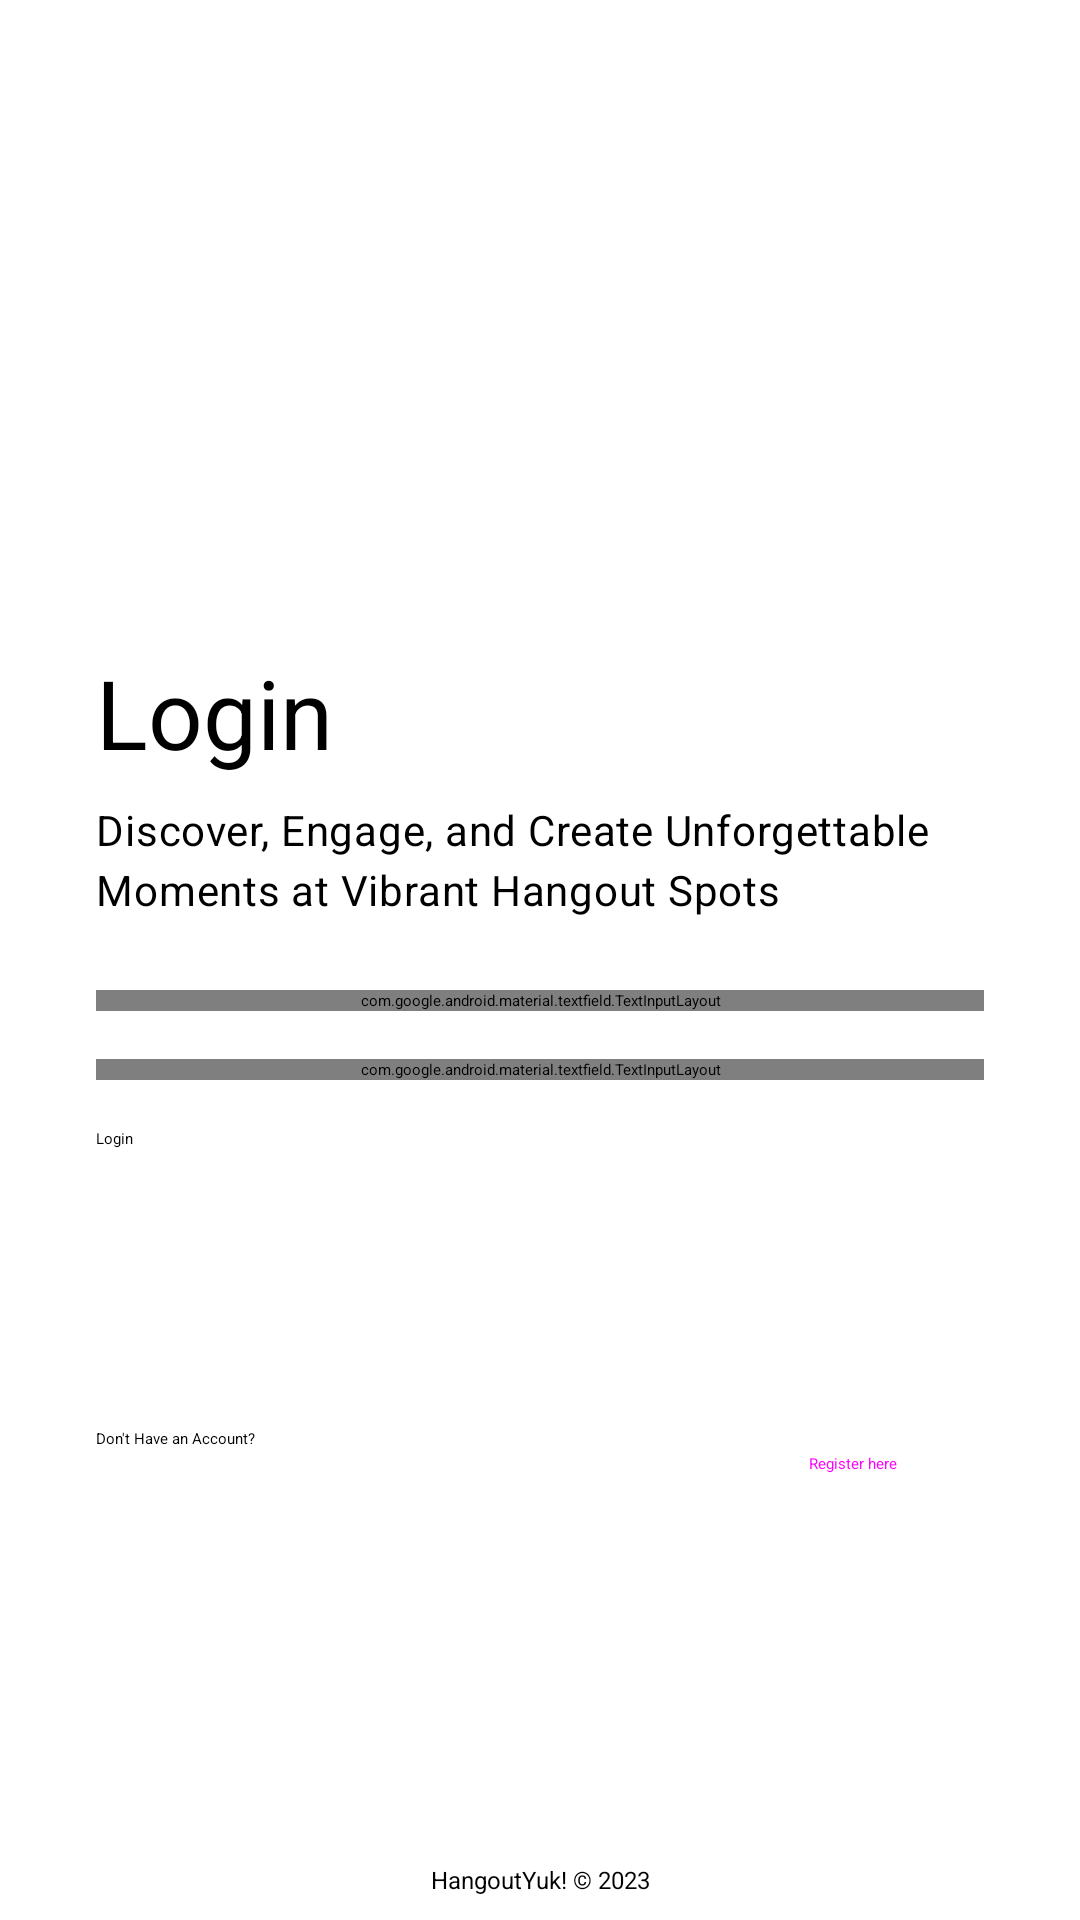

Layout XML and referenced resources for this Android screen:
<!-- AndroidManifest.xml: activity theme Theme.App.Starting -->
<!-- res/layout/activity_login.xml -->
<?xml version="1.0" encoding="utf-8"?>
<androidx.constraintlayout.widget.ConstraintLayout xmlns:android="http://schemas.android.com/apk/res/android"
    xmlns:app="http://schemas.android.com/apk/res-auto"
    xmlns:tools="http://schemas.android.com/tools"
    android:layout_width="match_parent"
    android:layout_height="match_parent"
    tools:context=".ui.login.LoginActivity">

    <ProgressBar
        android:id="@+id/progressBar"
        style="?android:attr/progressBarStyle"
        android:layout_width="wrap_content"
        android:layout_height="wrap_content"
        android:elevation="3dp"
        android:visibility="gone"
        app:layout_constraintBottom_toBottomOf="parent"
        app:layout_constraintEnd_toEndOf="parent"
        app:layout_constraintStart_toStartOf="parent"
        app:layout_constraintTop_toTopOf="parent"
        tools:visibility="visible" />

    <androidx.constraintlayout.widget.Guideline
        android:id="@+id/guideline"
        android:layout_width="wrap_content"
        android:layout_height="wrap_content"
        android:orientation="horizontal"
        app:layout_constraintGuide_begin="32dp" />

    <ImageView
        android:id="@+id/imageView"
        android:layout_width="0dp"
        android:layout_height="0dp"
        android:layout_marginStart="32dp"
        android:layout_marginEnd="32dp"
        app:layout_constraintBottom_toTopOf="@+id/guideline4"
        app:layout_constraintEnd_toEndOf="parent"
        app:layout_constraintStart_toStartOf="parent"
        app:layout_constraintTop_toTopOf="@+id/guideline"
        app:srcCompat="@drawable/login"
        android:contentDescription="@string/illustration" />


    <androidx.constraintlayout.widget.Guideline
        android:id="@+id/guideline4"
        android:layout_width="wrap_content"
        android:layout_height="wrap_content"
        android:orientation="horizontal"
        app:layout_constraintGuide_percent="0.3" />

    <TextView
        android:id="@+id/titleTextView"
        style="@style/TextAppearance.Material3.HeadlineLarge"
        android:layout_width="wrap_content"
        android:layout_height="wrap_content"
        android:layout_marginStart="32dp"
        android:layout_marginTop="24dp"
        android:text="@string/title_login"
        app:layout_constraintStart_toStartOf="parent"
        app:layout_constraintTop_toBottomOf="@+id/guideline4" />

    <TextView
        android:id="@+id/subtitleTextView"
        style="@style/TextAppearance.Material3.BodyMedium"
        android:layout_width="0dp"
        android:layout_height="wrap_content"
        android:layout_marginStart="32dp"
        android:layout_marginTop="8dp"
        android:layout_marginEnd="32dp"
        android:text="@string/subtitle_login"
        app:layout_constraintEnd_toEndOf="parent"
        app:layout_constraintStart_toStartOf="parent"
        app:layout_constraintTop_toBottomOf="@+id/titleTextView" />

    <com.google.android.material.textfield.TextInputLayout
        android:id="@+id/emailEditTextLayout"
        style="@style/Widget.Material3.TextInputLayout.OutlinedBox"
        android:layout_width="0dp"
        android:layout_height="wrap_content"
        android:layout_marginStart="32dp"
        android:layout_marginTop="24dp"
        android:layout_marginEnd="32dp"
        android:hint="@string/email"
        app:layout_constraintEnd_toEndOf="parent"
        app:layout_constraintStart_toStartOf="parent"
        app:layout_constraintTop_toBottomOf="@+id/subtitleTextView"
        app:startIconDrawable="@drawable/ic_email">

        <com.google.android.material.textfield.TextInputEditText
            android:id="@+id/ed_login_email"
            android:layout_width="match_parent"
            android:layout_height="wrap_content"
            android:ems="10"
            android:inputType="textEmailAddress"
            tools:ignore="SpeakableTextPresentCheck,TouchTargetSizeCheck" />
    </com.google.android.material.textfield.TextInputLayout>


    <com.google.android.material.textfield.TextInputLayout
        android:id="@+id/passwordEditTextLayout"
        style="@style/Widget.Material3.TextInputLayout.OutlinedBox"
        android:layout_width="0dp"
        android:layout_height="wrap_content"
        android:layout_marginStart="32dp"
        android:layout_marginTop="16dp"
        android:layout_marginEnd="32dp"
        android:hint="@string/password"
        app:layout_constraintEnd_toEndOf="parent"
        app:layout_constraintStart_toStartOf="parent"
        app:layout_constraintTop_toBottomOf="@+id/emailEditTextLayout"
        app:startIconDrawable="@drawable/ic_password">

        <com.google.android.material.textfield.TextInputEditText
            android:id="@+id/ed_login_password"
            android:layout_width="match_parent"
            android:layout_height="wrap_content"
            android:ems="10"
            android:inputType="textPassword"
            tools:ignore="SpeakableTextPresentCheck,TouchTargetSizeCheck" />
    </com.google.android.material.textfield.TextInputLayout>

    <Button
        android:id="@+id/btn_login"
        android:layout_width="0dp"
        android:layout_height="64dp"
        android:layout_marginStart="32dp"
        android:layout_marginTop="16dp"
        android:layout_marginEnd="32dp"
        android:text="@string/title_login"
        app:layout_constraintEnd_toEndOf="parent"
        app:layout_constraintStart_toStartOf="parent"
        app:layout_constraintTop_toBottomOf="@+id/passwordEditTextLayout"
        tools:ignore="DuplicateSpeakableTextCheck" />

    <TextView
        android:id="@+id/tv_yet"
        android:layout_width="0dp"
        android:layout_height="wrap_content"
        android:layout_marginStart="32dp"
        android:layout_marginTop="12dp"
        android:text="@string/havent_account"
        app:layout_constraintStart_toStartOf="parent"
        app:layout_constraintTop_toBottomOf="@+id/btn_register"
        app:layout_constraintTop_toTopOf="@+id/btn_register"
        tools:ignore="TextContrastCheck" />

    <Button
        android:id="@+id/btn_register"
        style="@style/Widget.Material3.Button.TextButton"
        android:layout_width="wrap_content"
        android:layout_height="wrap_content"
        android:layout_marginTop="24dp"
        android:layout_marginEnd="32dp"
        android:text="@string/register_here"
        app:layout_constraintEnd_toEndOf="parent"
        app:layout_constraintTop_toBottomOf="@+id/btn_login"
        tools:ignore="TextSizeCheck,TextContrastCheck" />

    <TextView
        android:id="@+id/copyrightTextView"
        android:layout_width="wrap_content"
        android:layout_height="wrap_content"
        android:layout_marginStart="32dp"
        android:layout_marginEnd="32dp"
        android:layout_marginBottom="8dp"
        android:text="@string/copyright"
        android:textSize="8sp"
        app:layout_constraintBottom_toBottomOf="parent"
        app:layout_constraintEnd_toEndOf="parent"
        app:layout_constraintStart_toStartOf="parent"
        tools:ignore="SmallSp,TextContrastCheck" />

</androidx.constraintlayout.widget.ConstraintLayout>
<!-- resources referenced by this layout -->
<resources>
  <string name="copyright">HangoutYuk! © 2023</string>
  <string name="email">Email</string>
  <string name="havent_account">Don\'t Have an Account?</string>
  <string name="illustration">Illustration</string>
  <string name="password">Password</string>
  <string name="register_here">Register here</string>
  <string name="subtitle_login">Discover, Engage, and Create Unforgettable Moments at Vibrant Hangout Spots</string>
  <string name="title_login">Login</string>
  <style name="Theme.App.Starting" parent="Theme.SplashScreen">
          <item name="windowSplashScreenBackground">#FFFFFF</item>
          <item name="windowSplashScreenAnimatedIcon">@drawable/logo_colored</item>
          <item name="windowSplashScreenAnimationDuration">3000</item>
          <item name="postSplashScreenTheme">@style/AppTheme</item>
      </style>
  <color name="md_theme_light_primary">#4D6706</color>
  <color name="md_theme_light_onPrimary">#FFFFFF</color>
  <color name="md_theme_light_primaryContainer">#CDEF84</color>
  <color name="md_theme_light_onPrimaryContainer">#141F00</color>
  <color name="md_theme_light_secondary">#536500</color>
  <color name="md_theme_light_onSecondary">#FFFFFF</color>
  <color name="md_theme_light_secondaryContainer">#D0F055</color>
  <color name="md_theme_light_onSecondaryContainer">#171E00</color>
  <color name="md_theme_light_tertiary">#546500</color>
  <color name="md_theme_light_onTertiary">#FFFFFF</color>
  <color name="md_theme_light_tertiaryContainer">#D6ED7D</color>
  <color name="md_theme_light_onTertiaryContainer">#181E00</color>
  <color name="md_theme_light_error">#BA1A1A</color>
  <color name="md_theme_light_errorContainer">#FFDAD6</color>
  <color name="md_theme_light_onError">#FFFFFF</color>
  <color name="md_theme_light_onErrorContainer">#410002</color>
  <color name="md_theme_light_background">#F8FDFF</color>
  <color name="md_theme_light_onBackground">#001F25</color>
  <color name="md_theme_light_surface">#F8FDFF</color>
  <color name="md_theme_light_onSurface">#001F25</color>
  <color name="md_theme_light_surfaceVariant">#E2E4D4</color>
  <color name="md_theme_light_onSurfaceVariant">#45483C</color>
  <color name="md_theme_light_outline">#76786B</color>
  <color name="md_theme_light_inverseOnSurface">#D6F6FF</color>
  <color name="md_theme_light_inverseSurface">#00363F</color>
  <color name="md_theme_light_inversePrimary">#B2D26B</color>
</resources>
